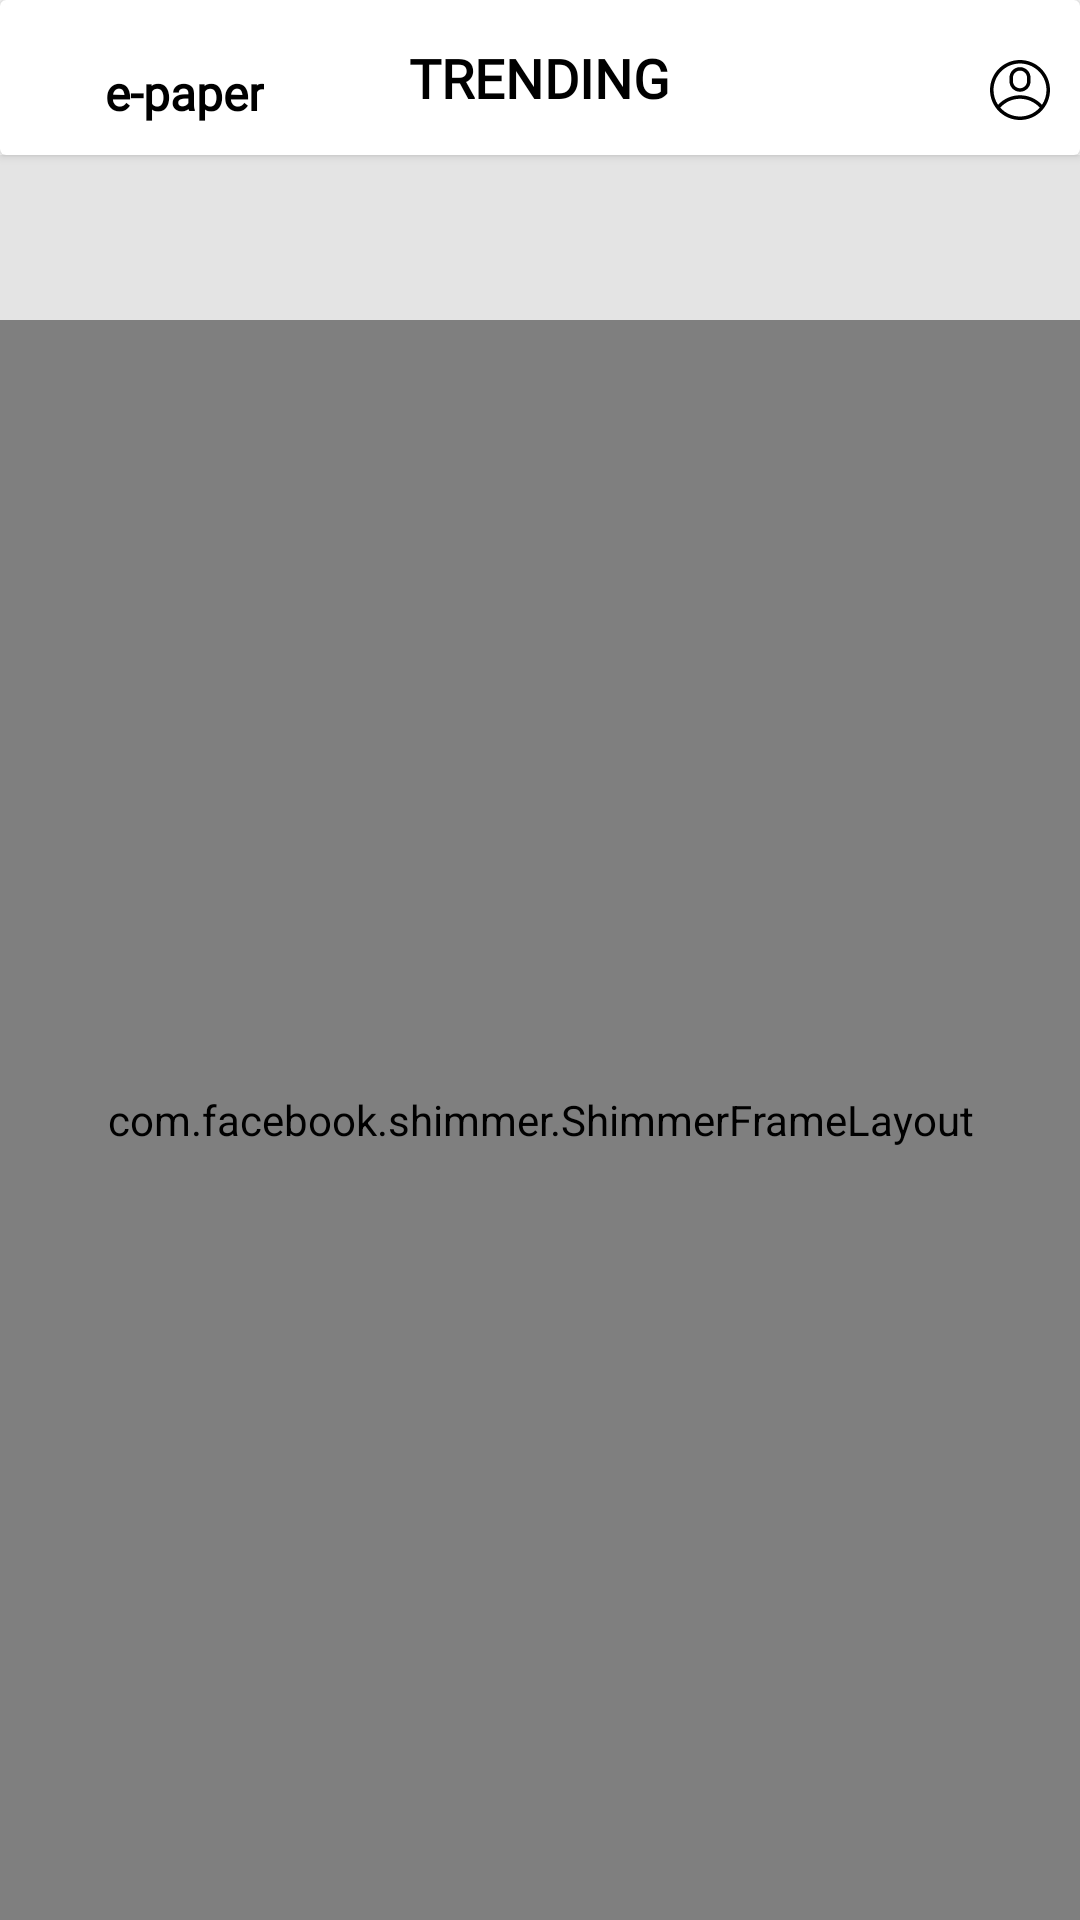

Here is an Android app screen rendered from its layout file. Give the layout XML and the strings, colors and styles it references.
<!-- AndroidManifest.xml: application theme Theme.Mint -->
<!-- res/layout/fragment_trending.xml -->
<?xml version="1.0" encoding="utf-8"?>
<LinearLayout xmlns:android="http://schemas.android.com/apk/res/android"
    android:layout_width="match_parent"
    android:layout_height="match_parent"
    android:orientation="vertical">


    <ScrollView
        android:layout_width="match_parent"
        android:layout_height="wrap_content">

        <LinearLayout
            android:layout_width="match_parent"
            android:layout_height="match_parent"
            android:orientation="vertical">

            <androidx.cardview.widget.CardView
                android:layout_width="match_parent"
                android:layout_height="wrap_content">

                <LinearLayout
                    android:layout_width="match_parent"
                    android:layout_height="wrap_content"
                    android:orientation="horizontal"
                    android:padding="@dimen/dp_10">

                    <RelativeLayout
                        android:layout_width="wrap_content"
                        android:layout_height="wrap_content">

                        <TextView
                            android:id="@+id/e_paperTrendingTv"
                            android:layout_width="wrap_content"
                            android:layout_height="wrap_content"
                            android:layout_alignParentLeft="true"
                            android:layout_gravity="center_vertical"
                            android:layout_marginLeft="@dimen/dp_25"
                            android:layout_marginTop="@dimen/dp_10"
                            android:drawableRight="@drawable/red_circle"
                            android:fontFamily="@font/lato_black"
                            android:text="@string/e_paper"
                            android:textColor="@color/black"
                            android:textSize="@dimen/sp_16"
                            android:textStyle="bold" />


                        <TextView
                            android:id="@+id/trendingTv"
                            android:layout_width="wrap_content"
                            android:layout_height="wrap_content"
                            android:layout_centerInParent="true"
                            android:layout_gravity="center_vertical"
                            android:fontFamily="@font/lato_black"
                            android:text="@string/trending"
                            android:textAllCaps="true"
                            android:textColor="@color/Black"
                            android:textSize="@dimen/sp_18"
                            android:textStyle="bold" />


                        <ImageView
                            android:id="@+id/accountTrendingIv"
                            android:layout_width="@dimen/dp_20"
                            android:layout_height="@dimen/dp_20"
                            android:layout_alignParentRight="true"
                            android:layout_gravity="center_vertical"
                            android:layout_marginTop="@dimen/dp_10"
                            android:layout_marginRight="15dp"
                            android:src="@drawable/ic_account" />
                    </RelativeLayout>

                </LinearLayout>


            </androidx.cardview.widget.CardView>

            <androidx.recyclerview.widget.RecyclerView
                android:id="@+id/SearchButtonsTrendingRecyclerView"
                android:layout_width="match_parent"
                android:layout_height="@dimen/dp_55"
                android:background="@color/light_grey_color"
                android:gravity="center" />


        </LinearLayout>

    </ScrollView>

    <com.facebook.shimmer.ShimmerFrameLayout
        android:id="@+id/shimmerFrameLayoutTrendingNews"
        android:layout_width="match_parent"
        android:layout_height="match_parent"
        android:layout_gravity="center"
        android:orientation="vertical">

        
        <LinearLayout
            android:layout_width="match_parent"
            android:layout_height="wrap_content"
            android:orientation="vertical">

            <include layout="@layout/shimmer_placeholder_layout_latest" />

            <include layout="@layout/shimmer_placeholder_layout_latest" />

            <include layout="@layout/shimmer_placeholder_layout_latest" />

            <include layout="@layout/shimmer_placeholder_layout_latest" />

            <include layout="@layout/shimmer_placeholder_layout_latest" />

            <include layout="@layout/shimmer_placeholder_layout_latest" />

            <include layout="@layout/shimmer_placeholder_layout_latest" />

            <include layout="@layout/shimmer_placeholder_layout_latest" />

            <include layout="@layout/shimmer_placeholder_layout_latest" />

            <include layout="@layout/shimmer_placeholder_layout_latest" />

            <include layout="@layout/shimmer_placeholder_layout_latest" />

            <include layout="@layout/shimmer_placeholder_layout_latest" />

            <include layout="@layout/shimmer_placeholder_layout_latest" />

            <include layout="@layout/shimmer_placeholder_layout_latest" />

            <include layout="@layout/shimmer_placeholder_layout_latest" />
        </LinearLayout>
    </com.facebook.shimmer.ShimmerFrameLayout>

    <androidx.swiperefreshlayout.widget.SwipeRefreshLayout
        android:id="@+id/swipeTrending"
        android:layout_width="match_parent"
        android:layout_height="match_parent">


        <androidx.recyclerview.widget.RecyclerView
            android:id="@+id/trendingFragmentRecyclerView"
            android:layout_width="match_parent"
            android:layout_height="match_parent"
            android:background="@color/light_grey_color"
            android:visibility="gone" />

    </androidx.swiperefreshlayout.widget.SwipeRefreshLayout>

</LinearLayout>
<!-- res/layout/shimmer_placeholder_layout_latest.xml (included above) -->
<?xml version="1.0" encoding="utf-8"?>
<androidx.constraintlayout.widget.ConstraintLayout xmlns:android="http://schemas.android.com/apk/res/android"
    xmlns:app="http://schemas.android.com/apk/res-auto"
    xmlns:tools="http://schemas.android.com/tools"
    android:layout_width="match_parent"
    android:layout_height="wrap_content">


    <ImageView
        android:id="@+id/IvLatestNews"
        android:layout_width="@dimen/dp_80"
        android:layout_height="@dimen/dp_80"
        android:layout_alignParentRight="true"
        android:background="@color/colorGrey"
        android:scaleType="fitXY"

        app:layout_constraintBottom_toBottomOf="parent"
        app:layout_constraintEnd_toEndOf="parent"
        app:layout_constraintStart_toEndOf="@+id/TvHeadine"
        app:layout_constraintTop_toTopOf="parent" />

    <TextView
        android:id="@+id/TvHeadine"
        android:layout_width="300dp"
        android:layout_height="@dimen/dp_60"
        android:layout_marginTop="@dimen/dp_20"
        android:layout_marginBottom="@dimen/dp_20"
        android:background="@color/colorGrey"
        android:maxLines="3"
        android:layout_marginStart="10dp"
        android:textColor="@color/black"
        android:textSize="@dimen/sp_15"
        android:textStyle="bold"
        app:layout_constraintStart_toStartOf="parent"
        app:layout_constraintTop_toTopOf="parent" />

    <TextView
        android:id="@+id/trendingNewsDate"
        android:layout_width="300dp"
        android:layout_height="@dimen/dp_16"
        android:layout_below="@+id/TvHeadine"
        android:layout_marginTop="@dimen/dp_10"
        android:background="@color/colorGrey"
        app:layout_constraintEnd_toStartOf="@+id/IvLatestNews"
        app:layout_constraintStart_toStartOf="@+id/TvHeadine"
        app:layout_constraintTop_toBottomOf="@+id/TvHeadine" />

</androidx.constraintlayout.widget.ConstraintLayout>
<!-- resources referenced by this layout -->
<resources>
  <color name="Black">#000000</color>
  <color name="black">#FF000000</color>
  <color name="colorGrey">#dddddd</color>
  
  
      /*all colors here*/
  <color name="light_grey_color">#e4e4e4</color>
  <dimen name="dp_10">10dp</dimen>
  <dimen name="dp_16">16dp</dimen>
  <dimen name="dp_20">20dp</dimen>
  <dimen name="dp_25">25dp</dimen>
  <dimen name="dp_55">55dp</dimen>
  <dimen name="dp_60">60dp</dimen>
  <dimen name="dp_80">80dp</dimen>
  <dimen name="sp_15">15sp</dimen>
  <dimen name="sp_16">16sp</dimen>
  <dimen name="sp_18">18sp</dimen>
  <!-- drawable ic_account (drawable) -->
  <vector xmlns:android="http://schemas.android.com/apk/res/android"
      android:width="25dp"
      android:height="25dp"
      android:viewportWidth="512"
      android:viewportHeight="512">
      <path
          android:fillColor="#FF000000"
          android:pathData="m512,256c0,-141.488 -114.496,-256 -256,-256 -141.488,0 -256,114.496 -256,256 0,140.234 113.539,256 256,256 141.875,0 256,-115.121 256,-256zM256,30c124.617,0 226,101.383 226,226 0,45.586 -13.559,89.402 -38.703,126.516 -100.969,-108.609 -273.441,-108.805 -374.594,0 -25.145,-37.113 -38.703,-80.93 -38.703,-126.516 0,-124.617 101.383,-226 226,-226zM87.414,406.5c89.773,-100.695 247.422,-100.672 337.168,0 -90.074,100.773 -247.055,100.805 -337.168,0zM87.414,406.5" />
      <path
          android:fillColor="#FF000000"
          android:pathData="m256,271c49.625,0 90,-40.375 90,-90v-30c0,-49.625 -40.375,-90 -90,-90s-90,40.375 -90,90v30c0,49.625 40.375,90 90,90zM196,151c0,-33.086 26.914,-60 60,-60s60,26.914 60,60v30c0,33.086 -26.914,60 -60,60s-60,-26.914 -60,-60zM196,151" />
  </vector>
  <string name="e_paper">e-paper</string>
  <string name="trending">Trending</string>
  <style name="Theme.Mint" parent="Theme.AppCompat.Light.NoActionBar">
          
          <item name="colorPrimary">#F7941D</item>
          <item name="colorPrimaryVariant">#D7DADC</item>
          <item name="colorOnPrimary">@color/white</item>
          
          <item name="colorSecondary">@color/teal_200</item>
          <item name="colorSecondaryVariant">@color/teal_700</item>
          <item name="colorOnSecondary">@color/black</item>
          
          <item name="android:statusBarColor" tools:targetApi="l">?attr/colorPrimaryVariant</item>
          
      </style>
  <color name="white">#FFFFFFFF</color>
  <color name="teal_200">#FF03DAC5</color>
  <color name="teal_700">#FF018786</color>
</resources>
